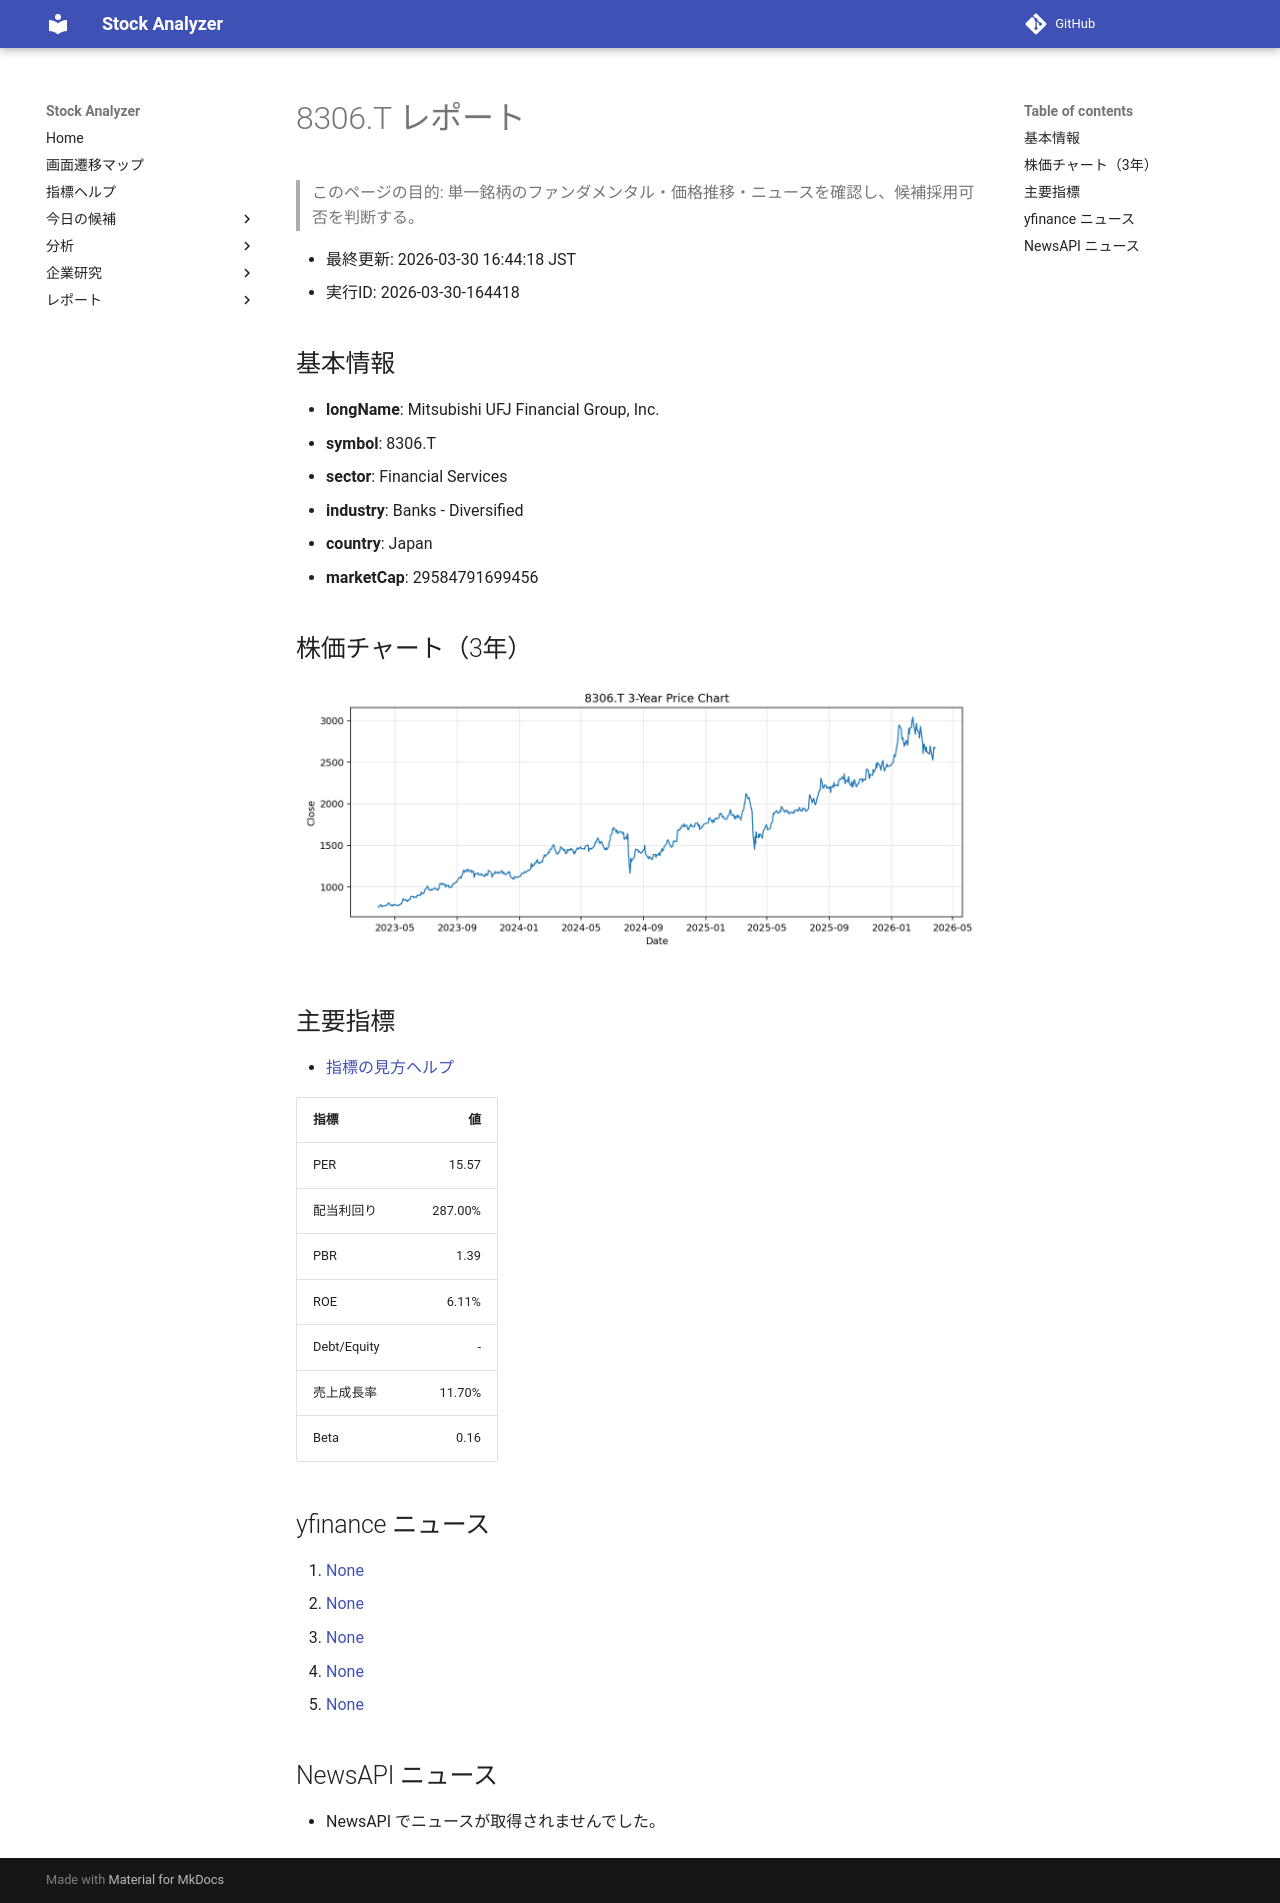

repository: Yumi-note/Making-APP · page: reports/2026-03-30/164418/8306_T/index.html · generator: mkdocs

# 8306.T レポート

> このページの目的: 単一銘柄のファンダメンタル・価格推移・ニュースを確認し、候補採用可否を判断する。

- 最終更新: 2026-03-30 16:44:18 JST
- 実行ID: 2026-03-30-164418

## 基本情報

- **longName**: Mitsubishi UFJ Financial Group, Inc.
- **symbol**: 8306.T
- **sector**: Financial Services
- **industry**: Banks - Diversified
- **country**: Japan
- **marketCap**: 29584791699456

## 株価チャート（3年）

![8306.T 3-year price chart](8306_T_3y.png)

## 主要指標

- [指標の見方ヘルプ](../../../../indicators.md)

| 指標 | 値 |
|---|---:|
| PER | 15.57 |
| 配当利回り | 287.00% |
| PBR | 1.39 |
| ROE | 6.11% |
| Debt/Equity | - |
| 売上成長率 | 11.70% |
| Beta | 0.16 |

## yfinance ニュース

1. [None](None)
2. [None](None)
3. [None](None)
4. [None](None)
5. [None](None)

## NewsAPI ニュース

- NewsAPI でニュースが取得されませんでした。
